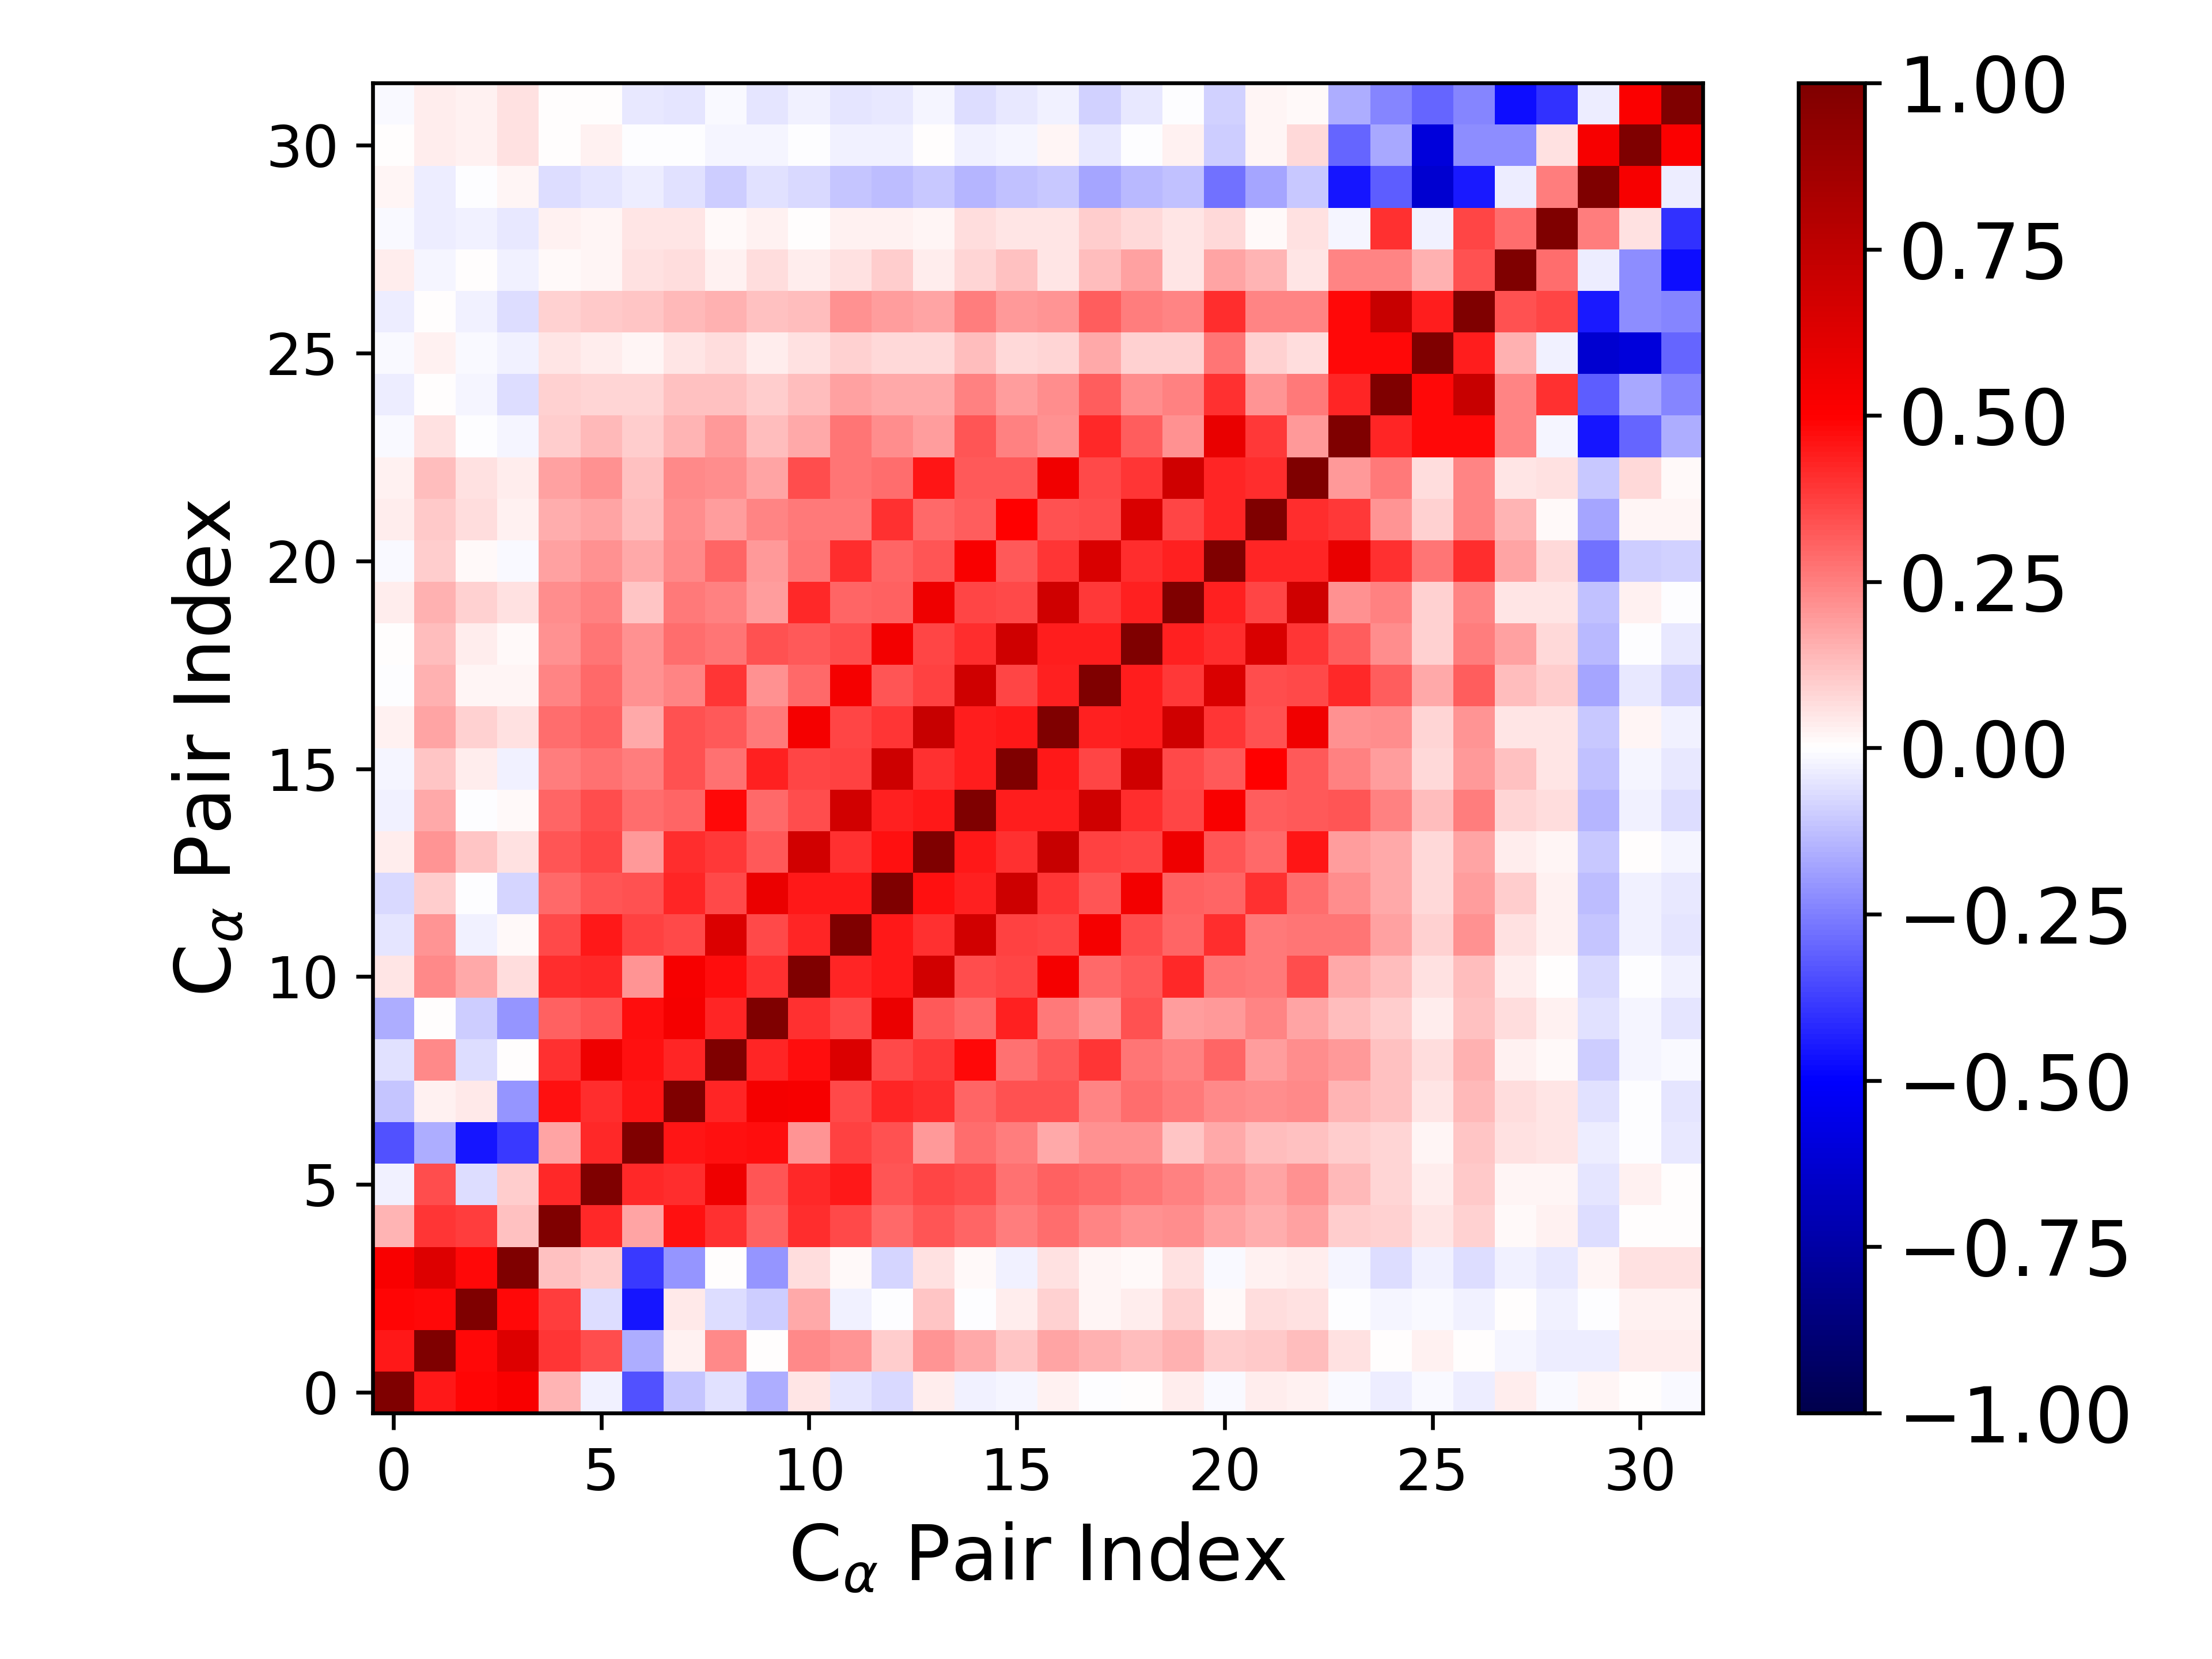

Source data for this figure (header and first rows):
1.000000000000000000e+00, 4.464844654968654347e-01, 4.913211074385537280e-01, 5.210887985656222909e-01, 1.445170273960280360e-01, -2.808091633961766476e-02, -3.406726429574807868e-01, -1.156044085441695762e-01, -5.512421708139359638e-02, -1.564776844363258423e-01, 4.712846101006844257e-02, -4.783271978531571100e-02, -7.561701960633421260e-02, 3.308869968109048182e-02, -2.349888393525126351e-02, -2.226571178351209948e-02, 2.955605172691632213e-02, -9.932031321738519526e-04, 7.050660886318151944e-03, 3.644760584118373475e-02, -1.421518140118930781e-02, 3.501975646763655359e-02, 2.471859724853753271e-02, -9.152147217273028795e-03
4.464844654968654347e-01, 1.000000000000000000e+00, 4.812611747468997780e-01, 6.288715732551496407e-01, 3.913189369609871293e-01, 3.513594899779710068e-01, -1.608224126927306208e-01, 2.921456513744859901e-02, 2.274711123105001287e-01, 6.384533846458738567e-03, 2.315044243992982198e-01, 2.073551281276906355e-01, 9.540393329818432078e-02, 2.033129554838801478e-01, 1.689841243257232395e-01, 1.157810348269071032e-01, 1.785289358729506282e-01, 1.526919786101352816e-01, 1.309284309011304603e-01, 1.542180873827397047e-01, 9.789501979126419284e-02, 1.047355792153140674e-01, 1.325005861105344185e-01, 5.478879478946912379e-02
4.913211074385537280e-01, 4.812611747468997780e-01, 1.000000000000000000e+00, 4.842531751849719068e-01, 3.803626624464466754e-01, -6.966362610246583376e-02, -4.548197735786472795e-01, 4.031316565082965903e-02, -6.794048160312209095e-02, -9.684547421149777846e-02, 1.651862083066483189e-01, -2.454514870480094951e-02, -5.650365527032966823e-03, 1.098051866555504186e-01, -1.622835037102661861e-03, 3.219594568978466353e-02, 9.227157650260570110e-02, 1.743756645002265959e-02, 3.576877742757859219e-02, 8.768594523631227655e-02, 1.007059140613851198e-02, 6.294135548917643985e-02, 6.063812426395649019e-02, -2.821171150745541405e-03
5.210887985656222909e-01, 6.288715732551496407e-01, 4.842531751849719068e-01, 1.000000000000000000e+00, 1.221548857488895523e-01, 9.621908445197205340e-02, -3.862545591833193015e-01, -2.095576692078633951e-01, 7.255541542335379630e-03, -2.034820690996252401e-01, 6.460777118508810590e-02, 1.187751266078816530e-02, -7.894989296134408141e-02, 5.886586800279918624e-02, 9.093000346075312892e-03, -2.778957372194121311e-02, 5.904551090227087851e-02, 2.254435316356059177e-02, 1.134165659613577473e-02, 5.592545677027276757e-02, -7.991581769822522774e-03, 2.738396769858861615e-02, 3.864188428521073831e-02, -2.187053798163365523e-02
1.445170273960280360e-01, 3.913189369609871293e-01, 3.803626624464466754e-01, 1.221548857488895523e-01, 1.000000000000000000e+00, 4.181629243272667051e-01, 1.789615364146383281e-01, 4.656898531834949284e-01, 4.044701603400147616e-01, 3.051979839172436204e-01, 4.088750179905681348e-01, 3.537864507807925718e-01, 2.936813928685412800e-01, 3.341994594632741178e-01, 3.006811849414632865e-01, 2.539063193267455110e-01, 2.866325728784313021e-01, 2.407179875163104610e-01, 2.159738949005240716e-01, 2.189295616718498205e-01, 1.806637068332902218e-01, 1.608008090962320946e-01, 1.857596688609223501e-01, 9.889718065164913863e-02
-2.808091633961766476e-02, 3.513594899779710068e-01, -6.966362610246583376e-02, 9.621908445197205340e-02, 4.181629243272667051e-01, 1.000000000000000000e+00, 4.150229194414182810e-01, 4.068437522662634032e-01, 5.579195027031247367e-01, 3.302937897797627587e-01, 4.161497063835361554e-01, 4.454979324137881003e-01, 3.335155987781754927e-01, 3.622133398848554897e-01, 3.473424561151119971e-01, 2.804157095778353481e-01, 3.093078041672927547e-01, 2.904610596522368415e-01, 2.685027810814241689e-01, 2.438022928969030001e-01, 2.134450674251252289e-01, 1.737342590948198207e-01, 2.168843826005526221e-01, 1.351813060692859114e-01
-3.406726429574807868e-01, -1.608224126927306208e-01, -4.548197735786472795e-01, -3.862545591833193015e-01, 1.789615364146383281e-01, 4.150229194414182810e-01, 1.000000000000000000e+00, 4.545265831088723951e-01, 4.670769945251413979e-01, 4.755041841742910225e-01, 2.078549559350342246e-01, 3.676622491004955529e-01, 3.369201086919196286e-01, 1.967638982362849287e-01, 2.882513683409815841e-01, 2.562064924249312092e-01, 1.710789008978901571e-01, 2.158675674135604461e-01, 2.176822683832438377e-01, 1.137879721710256808e-01, 1.707011423582963650e-01, 1.290158133307267030e-01, 1.246370313751990894e-01, 9.968600527264849520e-02
-1.156044085441695762e-01, 2.921456513744859901e-02, 4.031316565082965903e-02, -2.095576692078633951e-01, 4.656898531834949284e-01, 4.068437522662634032e-01, 4.545265831088723951e-01, 1.000000000000000000e+00, 4.274809408925467347e-01, 5.312926902127075302e-01, 5.247712303954404911e-01, 3.591219400685989882e-01, 4.253201345244304044e-01, 4.126327478667002335e-01, 3.029567157439305158e-01, 3.396719266976000462e-01, 3.428288175814445671e-01, 2.405990103300562621e-01, 2.876110436078623822e-01, 2.608604098803243287e-01, 2.287071593556418148e-01, 2.198672641305715325e-01, 2.304480051987500833e-01, 1.427071023831184560e-01
-5.512421708139359638e-02, 2.274711123105001287e-01, -6.794048160312209095e-02, 7.255541542335379630e-03, 4.044701603400147616e-01, 5.579195027031247367e-01, 4.670769945251413979e-01, 4.274809408925467347e-01, 1.000000000000000000e+00, 4.231071925166968728e-01, 4.690149707923015887e-01, 6.336397522717025499e-01, 3.568833310309234008e-01, 3.845040773978675719e-01, 4.794179499295377900e-01, 2.809347828848777207e-01, 3.269492121550621189e-01, 3.937448598793644172e-01, 2.718119207255600966e-01, 2.483485222807603199e-01, 3.004932195603003953e-01, 1.940146479351171072e-01, 2.233503147961598823e-01, 1.976474512245450232e-01
-1.564776844363258423e-01, 6.384533846458738567e-03, -9.684547421149777846e-02, -2.034820690996252401e-01, 3.051979839172436204e-01, 3.302937897797627587e-01, 4.755041841742910225e-01, 5.312926902127075302e-01, 4.231071925166968728e-01, 1.000000000000000000e+00, 4.006785181153210140e-01, 3.534304319490356727e-01, 5.771439704435820106e-01, 3.275597636559031689e-01, 2.909349777861731656e-01, 4.354345947618977752e-01, 2.587347568823586408e-01, 2.141282437555072915e-01, 3.422349839200544697e-01, 1.921956682132283101e-01, 1.963023386847064788e-01, 2.402024764937012447e-01, 1.782502822500786621e-01, 1.300957709440702104e-01
4.712846101006844257e-02, 2.315044243992982198e-01, 1.651862083066483189e-01, 6.460777118508810590e-02, 4.088750179905681348e-01, 4.161497063835361554e-01, 2.078549559350342246e-01, 5.247712303954404911e-01, 4.690149707923015887e-01, 4.006785181153210140e-01, 1.000000000000000000e+00, 4.287607060349086230e-01, 4.473987777324255899e-01, 6.718867323412143211e-01, 3.512197536370191830e-01, 3.622388684929284675e-01, 5.364050283441419431e-01, 2.928721947854467378e-01, 3.205675401897326027e-01, 4.206337697585446067e-01, 2.728092244564856439e-01, 2.626754828368335626e-01, 3.444787922857017737e-01, 1.661623536579197591e-01
-4.783271978531571100e-02, 2.073551281276906355e-01, -2.454514870480094951e-02, 1.187751266078816530e-02, 3.537864507807925718e-01, 4.454979324137881003e-01, 3.676622491004955529e-01, 3.591219400685989882e-01, 6.336397522717025499e-01, 3.534304319490356727e-01, 4.287607060349086230e-01, 1.000000000000000000e+00, 4.472021554593973436e-01, 4.058902786951510966e-01, 6.747834807656943878e-01, 3.680299806206710489e-01, 3.613918957484897887e-01, 5.373500257789965984e-01, 3.457152620723502601e-01, 2.976542074852047137e-01, 4.105397386919817371e-01, 2.642631367702384382e-01, 2.712026943050347971e-01, 2.707637609137974466e-01
-7.561701960633421260e-02, 9.540393329818432078e-02, -5.650365527032966823e-03, -7.894989296134408141e-02, 2.936813928685412800e-01, 3.335155987781754927e-01, 3.369201086919196286e-01, 4.253201345244304044e-01, 3.568833310309234008e-01, 5.771439704435820106e-01, 4.473987777324255899e-01, 4.472021554593973436e-01, 1.000000000000000000e+00, 4.649983412124302218e-01, 4.324567191946623868e-01, 6.941858752005498623e-01, 3.980299917067181004e-01, 3.341563972450727893e-01, 5.462959489810701452e-01, 3.112033023571211254e-01, 3.016220457536681887e-01, 3.998605126315299407e-01, 2.867237681856071307e-01, 2.204182398345854998e-01
3.308869968109048182e-02, 2.033129554838801478e-01, 1.098051866555504186e-01, 5.886586800279918624e-02, 3.341994594632741178e-01, 3.622133398848554897e-01, 1.967638982362849287e-01, 4.126327478667002335e-01, 3.845040773978675719e-01, 3.275597636559031689e-01, 6.718867323412143211e-01, 4.058902786951510966e-01, 4.649983412124302218e-01, 1.000000000000000000e+00, 4.466799121852675358e-01, 4.005913988955964178e-01, 7.109393027967280121e-01, 3.695305840613318793e-01, 3.642984126247936771e-01, 5.582286314782856085e-01, 3.345679807424908891e-01, 2.946094537806018820e-01, 4.539469192705451461e-01, 1.907223285771534327e-01
-2.349888393525126351e-02, 1.689841243257232395e-01, -1.622835037102661861e-03, 9.093000346075312892e-03, 3.006811849414632865e-01, 3.473424561151119971e-01, 2.882513683409815841e-01, 3.029567157439305158e-01, 4.794179499295377900e-01, 2.909349777861731656e-01, 3.512197536370191830e-01, 6.747834807656943878e-01, 4.324567191946623868e-01, 4.466799121852675358e-01, 1.000000000000000000e+00, 4.424830969764111388e-01, 4.391504116980635697e-01, 6.856344384466939168e-01, 4.065649231127097529e-01, 3.625654072077509338e-01, 5.160927535698162094e-01, 3.152880307966039464e-01, 3.275295257772680158e-01, 3.291623647545911524e-01
-2.226571178351209948e-02, 1.157810348269071032e-01, 3.219594568978466353e-02, -2.778957372194121311e-02, 2.539063193267455110e-01, 2.804157095778353481e-01, 2.562064924249312092e-01, 3.396719266976000462e-01, 2.809347828848777207e-01, 4.354345947618977752e-01, 3.622388684929284675e-01, 3.680299806206710489e-01, 6.941858752005498623e-01, 4.005913988955964178e-01, 4.424830969764111388e-01, 1.000000000000000000e+00, 4.459743158137002284e-01, 3.630208793011003299e-01, 6.844887001676603910e-01, 3.583047731846760731e-01, 3.263161061381266159e-01, 4.945893591022930136e-01, 3.225554010774342450e-01, 2.446294835177336979e-01
2.955605172691632213e-02, 1.785289358729506282e-01, 9.227157650260570110e-02, 5.904551090227087851e-02, 2.866325728784313021e-01, 3.093078041672927547e-01, 1.710789008978901571e-01, 3.428288175814445671e-01, 3.269492121550621189e-01, 2.587347568823586408e-01, 5.364050283441419431e-01, 3.613918957484897887e-01, 3.980299917067181004e-01, 7.109393027967280121e-01, 4.391504116980635697e-01, 4.459743158137002284e-01, 1.000000000000000000e+00, 4.304714745783496666e-01, 4.405912865081650365e-01, 6.861878807019408111e-01, 3.960987327137951985e-01, 3.411098905572482187e-01, 5.495329370559871585e-01, 2.132864096442544377e-01
-9.932031321738519526e-04, 1.526919786101352816e-01, 1.743756645002265959e-02, 2.254435316356059177e-02, 2.407179875163104610e-01, 2.904610596522368415e-01, 2.158675674135604461e-01, 2.405990103300562621e-01, 3.937448598793644172e-01, 2.141282437555072915e-01, 2.928721947854467378e-01, 5.373500257789965984e-01, 3.341563972450727893e-01, 3.695305840613318793e-01, 6.856344384466939168e-01, 3.630208793011003299e-01, 4.304714745783496666e-01, 1.000000000000000000e+00, 4.405838184506352118e-01, 3.866620408038756729e-01, 6.411290650126401092e-01, 3.467180505002638857e-01, 3.549273085041200759e-01, 4.183795410113679836e-01
7.050660886318151944e-03, 1.309284309011304603e-01, 3.576877742757859219e-02, 1.134165659613577473e-02, 2.159738949005240716e-01, 2.685027810814241689e-01, 2.176822683832438377e-01, 2.876110436078623822e-01, 2.718119207255600966e-01, 3.422349839200544697e-01, 3.205675401897326027e-01, 3.457152620723502601e-01, 5.462959489810701452e-01, 3.642984126247936771e-01, 4.065649231127097529e-01, 6.844887001676603910e-01, 4.405912865081650365e-01, 4.405838184506352118e-01, 1.000000000000000000e+00, 4.371295374739965767e-01, 4.104515788262582121e-01, 6.438288451279293723e-01, 3.952342233143559258e-01, 3.138419754042653942e-01
3.644760584118373475e-02, 1.542180873827397047e-01, 8.768594523631227655e-02, 5.592545677027276757e-02, 2.189295616718498205e-01, 2.438022928969030001e-01, 1.137879721710256808e-01, 2.608604098803243287e-01, 2.483485222807603199e-01, 1.921956682132283101e-01, 4.206337697585446067e-01, 2.976542074852047137e-01, 3.112033023571211254e-01, 5.582286314782856085e-01, 3.625654072077509338e-01, 3.583047731846760731e-01, 6.861878807019408111e-01, 3.866620408038756729e-01, 4.371295374739965767e-01, 1.000000000000000000e+00, 4.365806891165364134e-01, 3.671707324738842648e-01, 6.853127078748697532e-01, 2.146517945439002095e-01
-1.421518140118930781e-02, 9.789501979126419284e-02, 1.007059140613851198e-02, -7.991581769822522774e-03, 1.806637068332902218e-01, 2.134450674251252289e-01, 1.707011423582963650e-01, 2.287071593556418148e-01, 3.004932195603003953e-01, 1.963023386847064788e-01, 2.728092244564856439e-01, 4.105397386919817371e-01, 3.016220457536681887e-01, 3.345679807424908891e-01, 5.160927535698162094e-01, 3.263161061381266159e-01, 3.960987327137951985e-01, 6.411290650126401092e-01, 4.104515788262582121e-01, 4.365806891165364134e-01, 1.000000000000000000e+00, 4.263371563084240035e-01, 4.257429492004692895e-01, 5.807028183785587494e-01
3.501975646763655359e-02, 1.047355792153140674e-01, 6.294135548917643985e-02, 2.738396769858861615e-02, 1.608008090962320946e-01, 1.737342590948198207e-01, 1.290158133307267030e-01, 2.198672641305715325e-01, 1.940146479351171072e-01, 2.402024764937012447e-01, 2.626754828368335626e-01, 2.642631367702384382e-01, 3.998605126315299407e-01, 2.946094537806018820e-01, 3.152880307966039464e-01, 4.945893591022930136e-01, 3.411098905572482187e-01, 3.467180505002638857e-01, 6.438288451279293723e-01, 3.671707324738842648e-01, 4.263371563084240035e-01, 1.000000000000000000e+00, 4.075389502051499635e-01, 3.880209981394995844e-01
2.471859724853753271e-02, 1.325005861105344185e-01, 6.063812426395649019e-02, 3.864188428521073831e-02, 1.857596688609223501e-01, 2.168843826005526221e-01, 1.246370313751990894e-01, 2.304480051987500833e-01, 2.233503147961598823e-01, 1.782502822500786621e-01, 3.444787922857017737e-01, 2.712026943050347971e-01, 2.867237681856071307e-01, 4.539469192705451461e-01, 3.275295257772680158e-01, 3.225554010774342450e-01, 5.495329370559871585e-01, 3.549273085041200759e-01, 3.952342233143559258e-01, 6.853127078748697532e-01, 4.257429492004692895e-01, 4.075389502051499635e-01, 1.000000000000000000e+00, 1.998254585817447471e-01
-9.152147217273028795e-03, 5.478879478946912379e-02, -2.821171150745541405e-03, -2.187053798163365523e-02, 9.889718065164913863e-02, 1.351813060692859114e-01, 9.968600527264849520e-02, 1.427071023831184560e-01, 1.976474512245450232e-01, 1.300957709440702104e-01, 1.661623536579197591e-01, 2.707637609137974466e-01, 2.204182398345854998e-01, 1.907223285771534327e-01, 3.291623647545911524e-01, 2.446294835177336979e-01, 2.132864096442544377e-01, 4.183795410113679836e-01, 3.138419754042653942e-01, 2.146517945439002095e-01, 5.807028183785587494e-01, 3.880209981394995844e-01, 1.998254585817447471e-01, 1.000000000000000000e+00
-3.615627765386407455e-02, 5.487589498495189753e-03, -1.793702775346180112e-02, -6.285964943883431966e-02, 8.859627048823368045e-02, 8.376679499520529870e-02, 8.137936339420800969e-02, 1.228399367048161467e-01, 1.235844127960199629e-01, 9.814970014027082912e-02, 1.255770301575218628e-01, 1.809747995422787969e-01, 1.670653314862407257e-01, 1.674246640167110778e-01, 2.471034628432675906e-01, 1.911215106762117477e-01, 2.224489723323644363e-01, 3.155510851137682815e-01, 2.238519452570711388e-01, 2.457077031866816141e-01, 4.046307190778917207e-01, 2.100722109659430015e-01, 2.606646718243160188e-01, 4.289434317168751565e-01
-1.253470612128243684e-02, 2.699764765736413843e-02, -1.297733093897013475e-02, -2.568874774922219953e-02, 5.383868198972780600e-02, 3.513972392684311385e-02, 2.320952158494983195e-02, 4.875118426844742003e-02, 6.655312878691400924e-02, 3.466570730132707834e-02, 5.634371996292246443e-02, 9.224498088273937191e-02, 7.382718037218528873e-02, 7.166490198406763601e-02, 1.287405963142474741e-01, 7.169117769652803840e-02, 8.076929004398722411e-02, 1.711788237069311880e-01, 8.841152059878946978e-02, 8.773759331998071120e-02, 2.693076962166066624e-01, 8.681694578686977026e-02, 6.308589606112896542e-02, 4.813997839496424458e-01
-3.317043648670407741e-02, 5.197999661549895616e-03, -2.434310260470318871e-02, -6.712538810622162289e-02, 8.794574420241892121e-02, 1.016540060163699383e-01, 1.096908272849027727e-01, 1.341552405589253039e-01, 1.532164840739570766e-01, 1.203995603884873145e-01, 1.326718451272476118e-01, 2.126867980180921214e-01, 1.903297634333147303e-01, 1.730734186573003874e-01, 2.560895249860720146e-01, 2.024944406939650499e-01, 2.085453172951548528e-01, 3.175686656060324742e-01, 2.557560112298511434e-01, 2.347964819311829932e-01, 4.127578113551862993e-01, 2.419866528178240273e-01, 2.370933441387354512e-01, 4.811638565632182507e-01
3.312401734888700128e-02, -2.118669288938903814e-02, 6.505606049076810039e-03, -2.474343671196064381e-02, 1.244684009861874059e-02, 2.183142385983430703e-02, 5.547445914178747439e-02, 6.603083881415280909e-02, 2.712002568896314941e-02, 6.908664887518807529e-02, 3.672462396807048279e-02, 5.534179440456406252e-02, 9.462319266615917823e-02, 3.260144728052833535e-02, 7.838510159016531809e-02, 1.181338963638944306e-01, 5.248843751511155648e-02, 1.306071643801592075e-01, 1.806374887876424917e-01, 5.385676578994651881e-02, 1.739016680753092681e-01, 1.439608678388566987e-01, 5.454877232501181145e-02, 2.397195331039115307e-01
-1.269371328039705510e-02, -3.649954053246894786e-02, -2.682673644174908209e-02, -4.562354150582238754e-02, 2.451911521621073092e-02, 1.577795055522897977e-02, 5.098153624705425990e-02, 4.707345366621058097e-02, 1.422296276200535683e-02, 3.105142764314230974e-02, 5.395197489031818526e-03, 3.026439763055964807e-02, 3.078808692911321615e-02, 1.969403855697885591e-02, 6.397099286971183463e-02, 4.886945641642131966e-02, 5.427758390684964823e-02, 9.426511075209982604e-02, 7.108995091160662250e-02, 5.209761715685892747e-02, 7.702873716437382001e-02, 1.101530344159148446e-02, 5.882856825656009037e-02, -1.611486307193122497e-02
1.675467979238289690e-02, -3.225941683644727859e-02, -6.590632199242974464e-03, 2.061623853909733128e-02, -6.725590830180923352e-02, -4.934130105157299995e-02, -3.532472157601900670e-02, -5.858175921088033117e-02, -9.494943657836055206e-02, -6.159896914287860820e-02, -7.763654664002694883e-02, -1.171105217840778534e-01, -1.250619587237985775e-01, -1.030947324675237087e-01, -1.429199062081004390e-01, -1.217346531917594121e-01, -1.075414709301598382e-01, -1.787357417506967028e-01, -1.400068560268193929e-01, -1.185837571471281965e-01, -2.751539486102960175e-01, -1.736422034494974620e-01, -1.059445508429891492e-01, -4.549127869717479733e-01
4.678555407129523711e-03, 3.473269763163100432e-02, 2.900716390013441046e-02, 6.040069386183243710e-02, 1.321233727970182127e-04, 2.589684366940947502e-02, -6.748679148793751241e-03, -6.604778824352344584e-03, -1.764055135655961601e-02, -1.991145910634253141e-02, -7.342176832501998499e-03, -2.508307243348044391e-02, -2.704587894135926027e-02, 7.550542860606775444e-03, -2.967535345064168870e-02, -1.610528934205446294e-02, 1.651281064565767939e-02, -4.126467645440595050e-02, -3.949321825524443504e-03, 2.907134290291760528e-02, -9.933978723224889951e-02, 2.120937657857423914e-02, 7.224066268839955673e-02, -3.010224007517405265e-01
-8.950974339456706230e-03, 3.769461688481226536e-02, 2.868301812506379722e-02, 5.532433008400081120e-02, 1.737445225125009351e-03, 5.823048893647122387e-03, -4.097500936562712553e-02, -4.795220659059181573e-02, -1.463258520433425094e-02, -4.921408381342615157e-02, -2.924545704524428649e-02, -5.303365972344152579e-02, -3.952319200344130146e-02, -2.017862931163388884e-02, -6.585442836142563205e-02, -4.680292059533390503e-02, -2.984487613940739817e-02, -8.705483324169416282e-02, -4.385240635225806649e-02, -6.492447352314284666e-03, -9.120145067557577923e-02, 2.097010595822310780e-02, 1.375011873515161707e-02, -1.611412459831493282e-01
